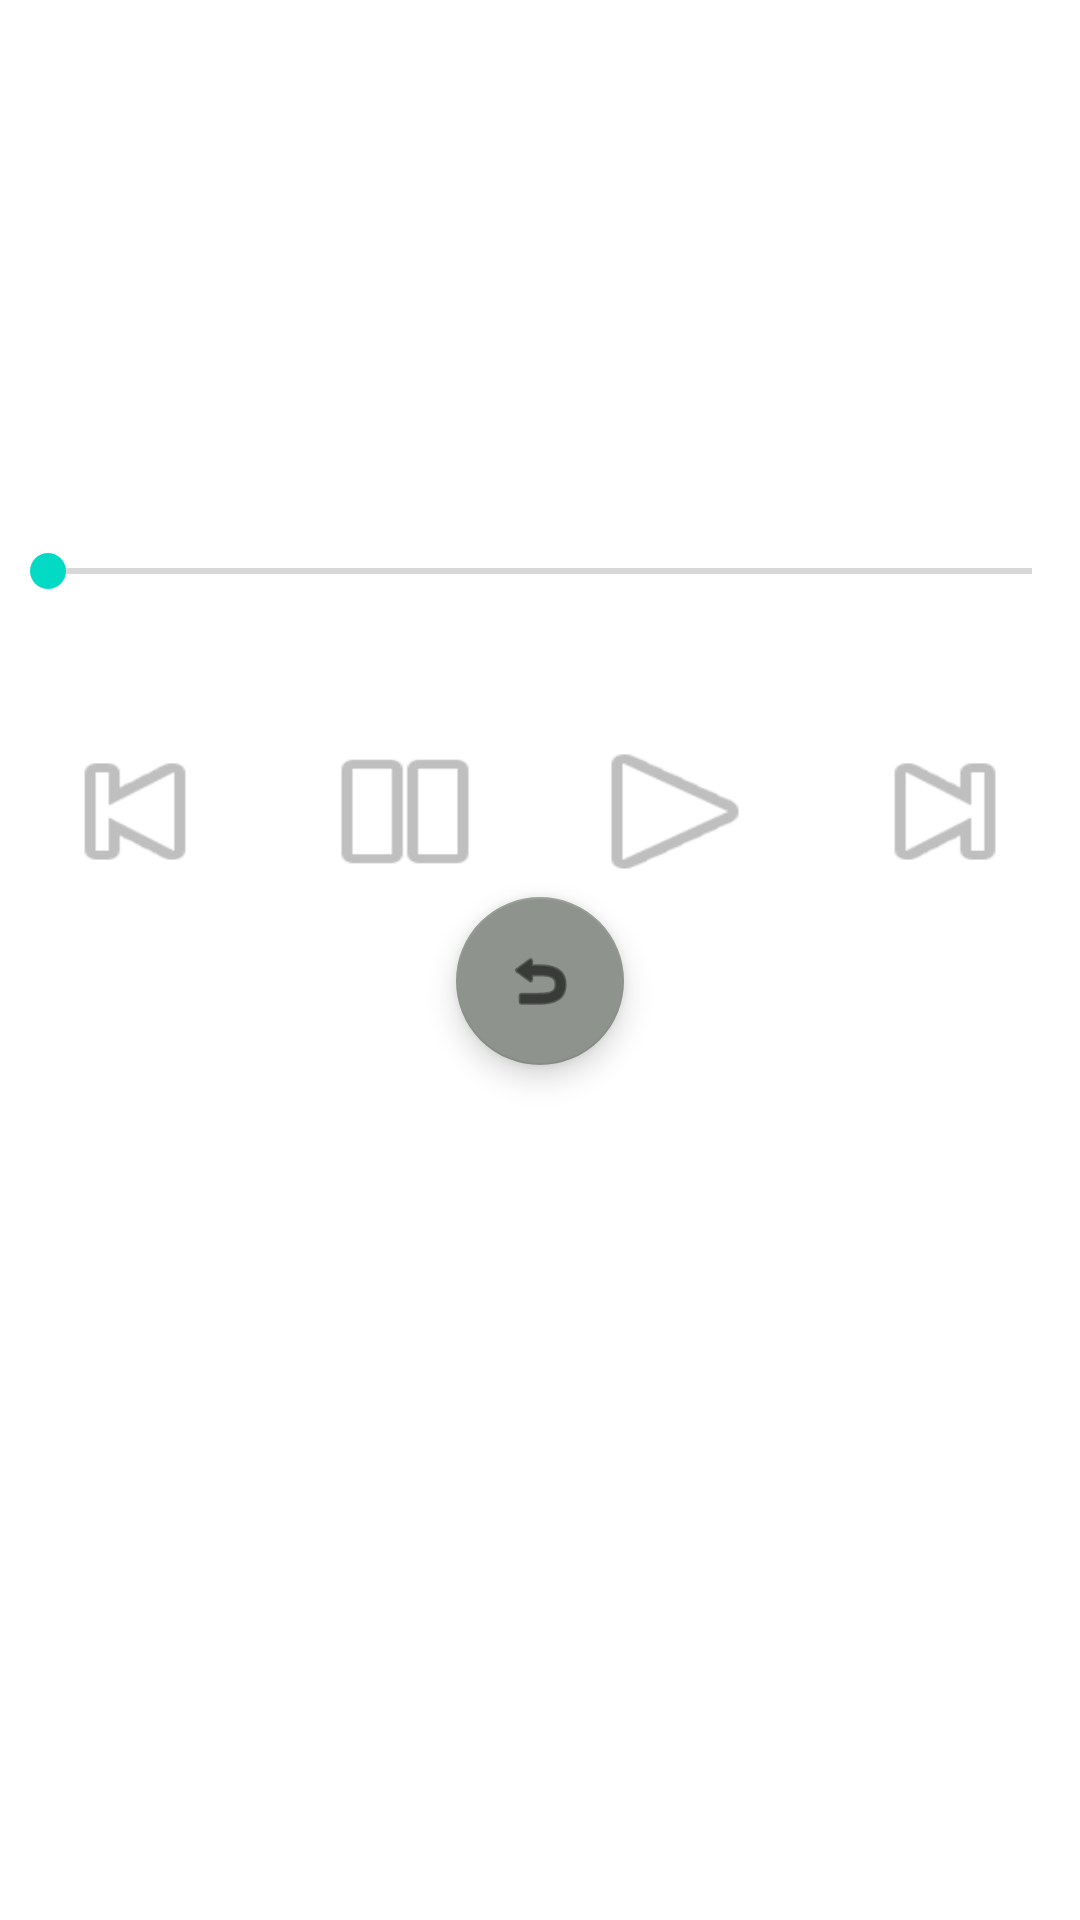

The Android layout XML behind this screen, and the referenced resources:
<!-- AndroidManifest.xml: application theme Theme.Musicplayerofzhaoxi -->
<!-- res/layout/activity_music.xml -->
<?xml version="1.0" encoding="utf-8"?>
<LinearLayout xmlns:android="http://schemas.android.com/apk/res/android"
    xmlns:app="http://schemas.android.com/apk/res-auto"
    android:orientation="vertical"
    android:layout_width="match_parent"
    android:layout_height="match_parent"
    android:weightSum="18">

    <TextView
        android:layout_width="match_parent"
        android:layout_height="wrap_content"
        android:gravity="center"
        android:textSize="40sp"
        android:layout_weight="3"
        android:id="@+id/musicname"/>

    <SeekBar
        android:layout_width="fill_parent"
        android:layout_height="wrap_content"
        android:layout_weight="3"
        android:id="@+id/seekbar"/>

    <LinearLayout
        android:layout_width="match_parent"
        android:layout_height="0dp"
        android:layout_weight="2"
        android:orientation="horizontal"
        android:weightSum="2.8">

        <Button
            android:id="@+id/lastmusic"
            android:layout_width="0dp"
            android:layout_height="match_parent"
            android:layout_marginLeft="10dp"
            android:layout_marginRight="10dp"
            android:layout_weight="0.7"
            android:background="@android:drawable/ic_media_previous"
            app:iconTint="#B8A1A1" />
        <Button
            android:id="@+id/pause"
            android:layout_width="0dp"
            android:layout_height="match_parent"
            android:layout_marginLeft="10dp"
            android:layout_marginRight="10dp"
            android:layout_weight="0.7"
            android:background="@android:drawable/ic_media_pause" />
        <Button
            android:id="@+id/play"
            android:layout_width="0dp"
            android:layout_height="match_parent"
            android:layout_marginLeft="10dp"
            android:layout_marginRight="10dp"
            android:layout_weight="0.7"
            android:background="@android:drawable/ic_media_play"
            app:iconTint="#B8A1A1" />
        <Button
            android:id="@+id/nextmusic"
            android:layout_width="0dp"
            android:layout_height="match_parent"
            android:layout_marginLeft="10dp"
            android:layout_marginRight="10dp"
            android:layout_weight="0.7"
            android:background="@android:drawable/ic_media_next"
            app:iconTint="#B8A1A1" />


    </LinearLayout>
    <com.google.android.material.floatingactionbutton.FloatingActionButton
        android:id="@+id/fanhui"
        android:layout_width="wrap_content"
        android:layout_height="wrap_content"
        android:layout_gravity="bottom|center"
        android:src="@android:drawable/ic_menu_revert"
        app:backgroundTint="#8E938D"
        app:rippleColor="#FFFFFF" />
</LinearLayout>
<!-- resources referenced by this layout -->
<resources>
  <style name="Theme.Musicplayerofzhaoxi" parent="Theme.MaterialComponents.DayNight.DarkActionBar">
          
          <item name="colorPrimary">@color/purple_500</item>
          <item name="colorPrimaryVariant">@color/purple_700</item>
          <item name="colorOnPrimary">@color/white</item>
          
          <item name="colorSecondary">@color/teal_200</item>
          <item name="colorSecondaryVariant">@color/teal_700</item>
          <item name="colorOnSecondary">@color/black</item>
          
          <item name="android:statusBarColor" tools:targetApi="l">?attr/colorPrimaryVariant</item>
          
      </style>
  <!-- not gathered from this repository: default colours our renderer supplied (Android Studio template values) -->
  <color name="purple_500">#FF6200EE</color>
  <color name="purple_700">#FF3700B3</color>
  <color name="teal_200">#FF03DAC5</color>
  <color name="teal_700">#FF018786</color>
  <color name="black">#FF000000</color>
  <color name="white">#FFFFFFFF</color>
</resources>
